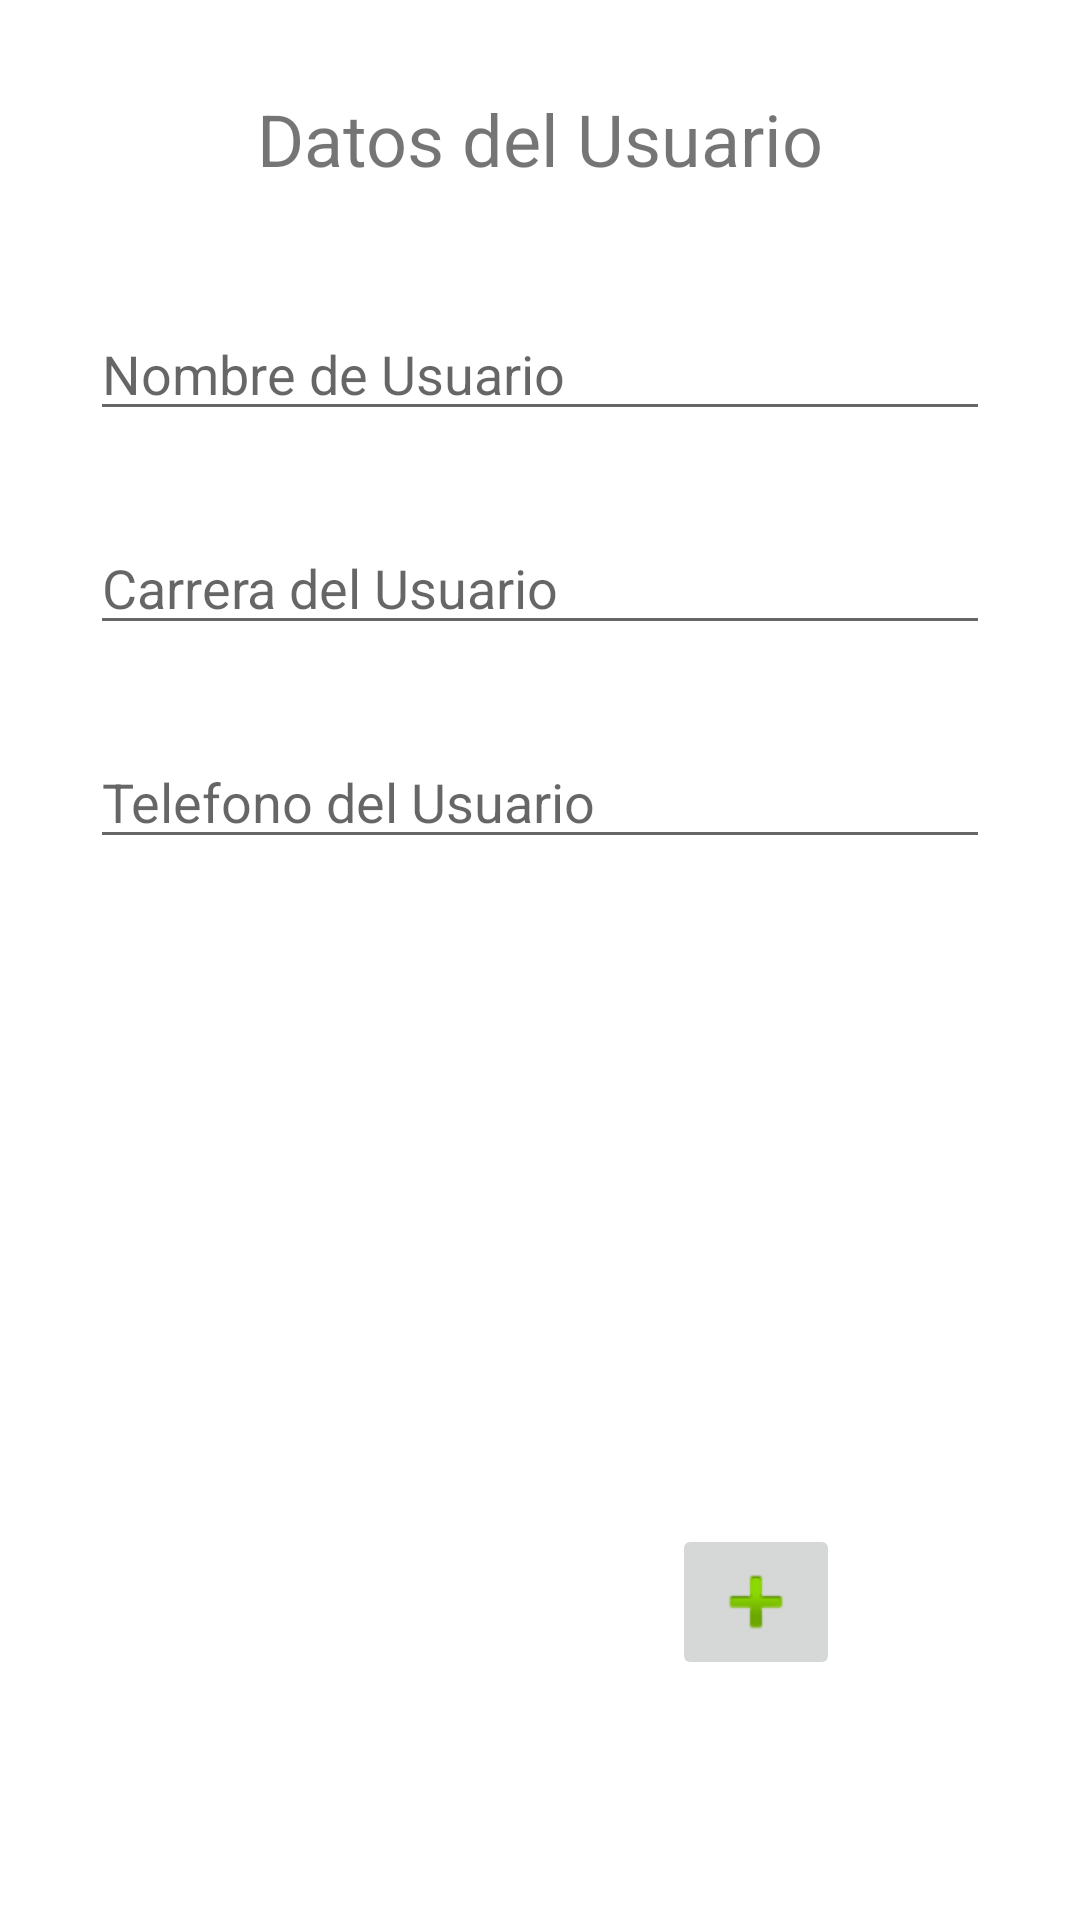

Reconstruct the res/layout file that produces this screen, plus the resources it refers to.
<!-- AndroidManifest.xml: application theme Theme.TarjetaDigital_10 -->
<!-- res/layout/activity_guardar_usuario.xml -->
<?xml version="1.0" encoding="utf-8"?>
<androidx.constraintlayout.widget.ConstraintLayout xmlns:android="http://schemas.android.com/apk/res/android"
    xmlns:app="http://schemas.android.com/apk/res-auto"
    xmlns:tools="http://schemas.android.com/tools"
    android:layout_width="match_parent"
    android:layout_height="match_parent"
    tools:context=".GuardarUsuario">

    <ImageButton
        android:id="@+id/btnSalir"
        android:layout_width="wrap_content"
        android:layout_height="wrap_content"
        android:layout_marginEnd="80dp"
        android:layout_marginBottom="80dp"
        android:onClick="guardarValor"
        app:layout_constraintBottom_toBottomOf="parent"
        app:layout_constraintEnd_toEndOf="parent"
        app:srcCompat="@android:drawable/ic_input_add" />

    <EditText
        android:id="@+id/edDatoTelefono"
        android:layout_width="0dp"
        android:layout_height="wrap_content"
        android:layout_marginStart="30dp"
        android:layout_marginTop="30dp"
        android:layout_marginEnd="30dp"
        android:ems="10"
        android:hint="Telefono del Usuario"
        android:inputType="textPersonName"
        app:layout_constraintEnd_toEndOf="parent"
        app:layout_constraintStart_toStartOf="parent"
        app:layout_constraintTop_toBottomOf="@+id/edDatoCarrera" />

    <EditText
        android:id="@+id/edDatoCarrera"
        android:layout_width="0dp"
        android:layout_height="wrap_content"
        android:layout_marginStart="30dp"
        android:layout_marginTop="30dp"
        android:layout_marginEnd="30dp"
        android:ems="10"
        android:hint="Carrera del Usuario"
        android:inputType="textPersonName"
        app:layout_constraintEnd_toEndOf="parent"
        app:layout_constraintStart_toStartOf="parent"
        app:layout_constraintTop_toBottomOf="@+id/edDatoNombre" />

    <EditText
        android:id="@+id/edDatoNombre"
        android:layout_width="0dp"
        android:layout_height="wrap_content"
        android:layout_marginStart="30dp"
        android:layout_marginTop="40dp"
        android:layout_marginEnd="30dp"
        android:ems="10"
        android:hint="Nombre de Usuario"
        android:inputType="textPersonName"
        app:layout_constraintEnd_toEndOf="parent"
        app:layout_constraintHorizontal_bias="0.0"
        app:layout_constraintStart_toStartOf="parent"
        app:layout_constraintTop_toBottomOf="@+id/textView2" />

    <TextView
        android:id="@+id/textView2"
        android:layout_width="wrap_content"
        android:layout_height="wrap_content"
        android:layout_marginTop="30dp"
        android:text="Datos del Usuario"
        android:textSize="24sp"
        app:layout_constraintEnd_toEndOf="parent"
        app:layout_constraintStart_toStartOf="parent"
        app:layout_constraintTop_toTopOf="parent" />

</androidx.constraintlayout.widget.ConstraintLayout>
<!-- resources referenced by this layout -->
<resources>
  <style name="Theme.TarjetaDigital_10" parent="Theme.MaterialComponents.DayNight.DarkActionBar">
          
          <item name="colorPrimary">@color/purple_500</item>
          <item name="colorPrimaryVariant">@color/purple_700</item>
          <item name="colorOnPrimary">@color/white</item>
          
          <item name="colorSecondary">@color/teal_200</item>
          <item name="colorSecondaryVariant">@color/teal_700</item>
          <item name="colorOnSecondary">@color/black</item>
          
          <item name="android:statusBarColor">?attr/colorPrimaryVariant</item>
          
      </style>
  <!-- not gathered from this repository: default colours our renderer supplied (Android Studio template values) -->
  <color name="purple_500">#FF6200EE</color>
  <color name="purple_700">#FF3700B3</color>
  <color name="teal_200">#FF03DAC5</color>
  <color name="teal_700">#FF018786</color>
  <color name="black">#FF000000</color>
  <color name="white">#FFFFFFFF</color>
</resources>
